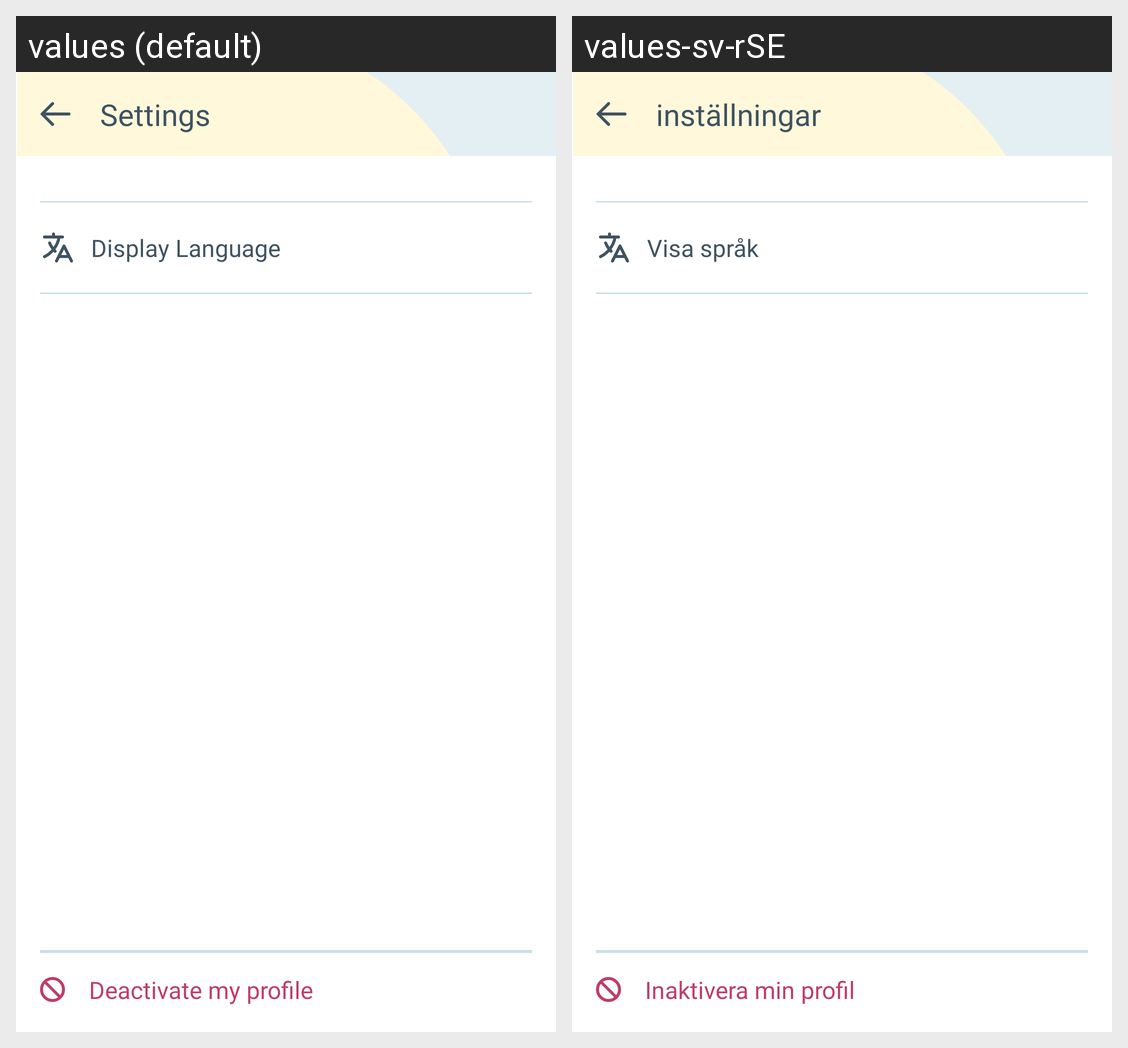

Locale-by-locale string values for the Android screen shown in this grid:
Android screen res/layout/fragment_settings.xml rendered under 2 locales, left to right: values (default), values-sv-rSE. Device: Nexus 5 (rendered at 1080×1920; each locale shown at half size, 540×960, under a caption strip naming it); theme Theme.Dentify.
Strings drawn on this screen, with the default value and each locale's value (text and hints the layout hard-codes, and strings that could not be matched under every locale, appear in the picture but are not listed):

settings
  values: Settings
  values-sv-rSE: inställningar

display_language
  values: Display Language
  values-sv-rSE: Visa språk

deactivate_my_profile
  values: Deactivate my profile
  values-sv-rSE: Inaktivera min profil
